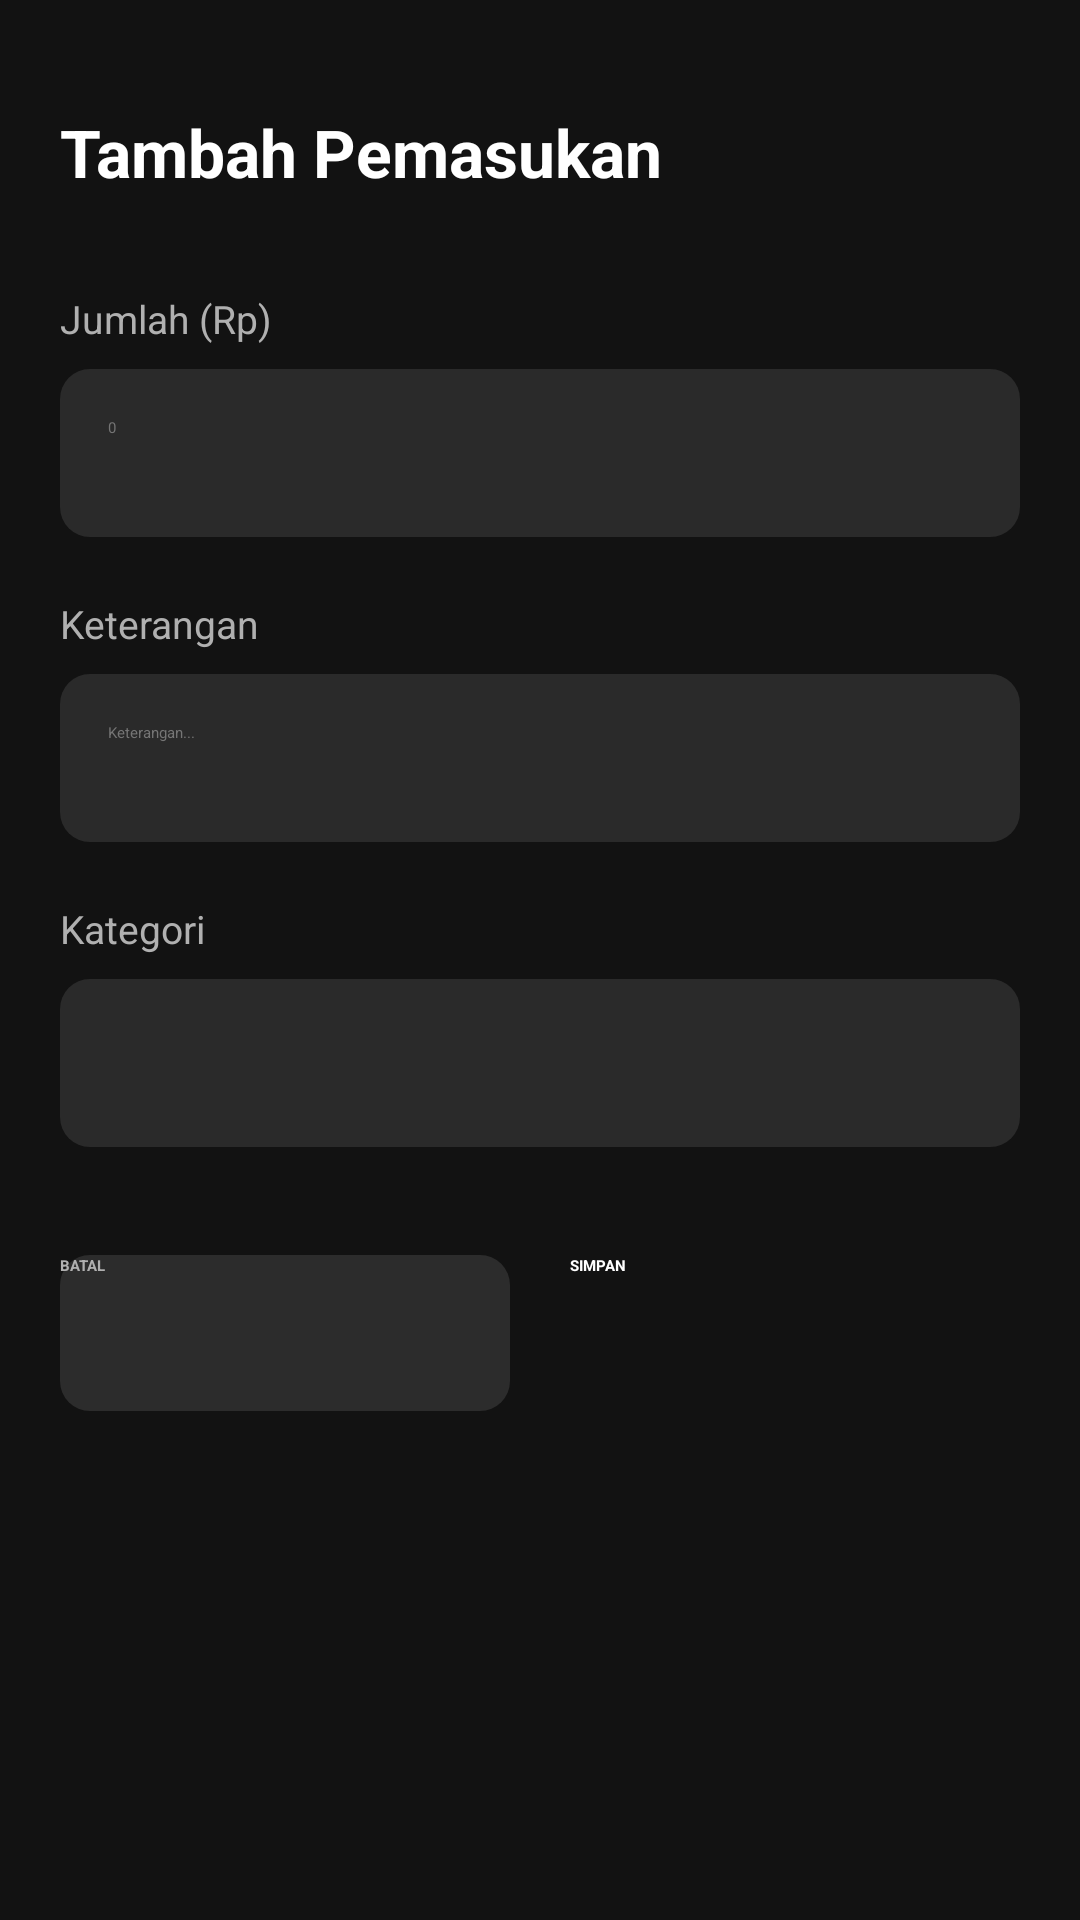

This screen was rendered from an Android layout file. Write that file and the resources it references.
<!-- AndroidManifest.xml: application theme Theme.KeuanganKita -->
<!-- res/layout/activity_tambah_pemasukan.xml -->
<?xml version="1.0" encoding="utf-8"?>
<ScrollView xmlns:android="http://schemas.android.com/apk/res/android"
    android:layout_width="match_parent"
    android:layout_height="match_parent"
    android:background="@color/bgDark"
    android:fillViewport="true">

    <LinearLayout
        android:layout_width="match_parent"
        android:layout_height="wrap_content"
        android:orientation="vertical"
        android:padding="20dp">

        <TextView
            android:layout_width="wrap_content"
            android:layout_height="wrap_content"
            android:text="Tambah Pemasukan"
            android:textColor="@color/textPrimary"
            android:textSize="22sp"
            android:textStyle="bold"
            android:layout_marginBottom="32dp"
            android:layout_marginTop="16dp" />

        <TextView
            android:layout_width="wrap_content"
            android:layout_height="wrap_content"
            android:text="Jumlah (Rp)"
            android:textColor="@color/textSecondary"
            android:textSize="13sp"
            android:layout_marginBottom="8dp" />

        <EditText
            android:id="@+id/etJumlah"
            android:layout_width="match_parent"
            android:layout_height="56dp"
            android:background="@drawable/bg_input"
            android:padding="16dp"
            android:textColor="@color/textPrimary"
            android:textColorHint="@color/textHint"
            android:hint="0"
            android:inputType="numberDecimal"
            android:singleLine="true"
            android:layout_marginBottom="20dp" />

        <TextView
            android:layout_width="wrap_content"
            android:layout_height="wrap_content"
            android:text="Keterangan"
            android:textColor="@color/textSecondary"
            android:textSize="13sp"
            android:layout_marginBottom="8dp" />

        <EditText
            android:id="@+id/etKeterangan"
            android:layout_width="match_parent"
            android:layout_height="56dp"
            android:background="@drawable/bg_input"
            android:padding="16dp"
            android:textColor="@color/textPrimary"
            android:textColorHint="@color/textHint"
            android:hint="Keterangan..."
            android:inputType="text"
            android:singleLine="true"
            android:layout_marginBottom="20dp" />

        <TextView
            android:layout_width="wrap_content"
            android:layout_height="wrap_content"
            android:text="Kategori"
            android:textColor="@color/textSecondary"
            android:textSize="13sp"
            android:layout_marginBottom="8dp" />

        <Spinner
            android:id="@+id/spinnerKategori"
            android:layout_width="match_parent"
            android:layout_height="56dp"
            android:background="@drawable/bg_input"
            android:layout_marginBottom="12dp"
            android:popupBackground="@color/bgCard" />

        
        <TextView
            android:id="@+id/tvLabelKategoriCustom"
            android:layout_width="wrap_content"
            android:layout_height="wrap_content"
            android:text="Nama Kategori"
            android:textColor="@color/textSecondary"
            android:textSize="13sp"
            android:layout_marginBottom="8dp"
            android:visibility="gone" />

        <EditText
            android:id="@+id/etKategoriCustom"
            android:layout_width="match_parent"
            android:layout_height="56dp"
            android:background="@drawable/bg_input"
            android:padding="16dp"
            android:textColor="@color/textPrimary"
            android:textColorHint="@color/textHint"
            android:hint="Tulis nama kategori..."
            android:inputType="text"
            android:singleLine="true"
            android:visibility="gone"
            android:layout_marginBottom="12dp" />

        <View
            android:layout_width="match_parent"
            android:layout_height="24dp" />

        <LinearLayout
            android:layout_width="match_parent"
            android:layout_height="wrap_content"
            android:orientation="horizontal">

            <androidx.appcompat.widget.AppCompatButton
                android:id="@+id/btnBatal"
                android:layout_width="0dp"
                android:layout_height="52dp"
                android:layout_weight="1"
                android:text="BATAL"
                android:textColor="@color/textSecondary"
                android:textStyle="bold"
                android:background="@drawable/bg_button_secondary"
                android:layout_marginEnd="10dp" />

            <androidx.appcompat.widget.AppCompatButton
                android:id="@+id/btnSimpan"
                android:layout_width="0dp"
                android:layout_height="52dp"
                android:layout_weight="1"
                android:text="SIMPAN"
                android:textColor="@color/textPrimary"
                android:textStyle="bold"
                android:background="@drawable/bg_button_primary"
                android:layout_marginStart="10dp" />

        </LinearLayout>
    </LinearLayout>
</ScrollView>
<!-- resources referenced by this layout -->
<resources>
  <color name="bgCard">#1E1E1E</color>
  <color name="bgDark">#121212</color>
  <color name="textHint">#757575</color>
  <color name="textPrimary">#FFFFFF</color>
  <color name="textSecondary">#B0B0B0</color>
  <!-- drawable bg_button_secondary (drawable) -->
  <?xml version="1.0" encoding="utf-8"?>
  <shape xmlns:android="http://schemas.android.com/apk/res/android"
      android:shape="rectangle">
      <solid android:color="@color/bgCardLight" />
      <corners android:radius="10dp" />
  </shape>
  <!-- drawable bg_input (drawable) -->
  <?xml version="1.0" encoding="utf-8"?>
  <shape xmlns:android="http://schemas.android.com/apk/res/android"
      android:shape="rectangle">
      <solid android:color="@color/bgInput" />
      <corners android:radius="10dp" />
  </shape>
  <style name="Theme.KeuanganKita" parent="Theme.MaterialComponents.DayNight.Bridge">
          <item name="colorPrimary">@color/colorPrimary</item>
          <item name="colorPrimaryVariant">@color/colorPrimaryDark</item>
          <item name="colorOnPrimary">@color/textPrimary</item>
          <item name="colorSecondary">@color/colorAccent</item>
          <item name="colorSecondaryVariant">@color/colorPrimaryDark</item>
          <item name="colorOnSecondary">@color/textPrimary</item>
          <item name="android:windowBackground">@color/bgDark</item>
          <item name="android:statusBarColor">@color/bgDark</item>
          <item name="android:navigationBarColor">@color/bgDark</item>
          <item name="buttonStyle">@style/CustomButtonStyle</item>
      </style>
  <color name="bgCardLight">#2C2C2C</color>
  <color name="bgInput">#2A2A2A</color>
  <color name="colorPrimary">#1E88E5</color>
  <color name="colorPrimaryDark">#1565C0</color>
  <color name="colorAccent">#42A5F5</color>
  <style name="CustomButtonStyle" parent="Widget.AppCompat.Button">
          <item name="android:textColor">@color/textPrimary</item>
          <item name="android:textStyle">bold</item>
      </style>
</resources>
